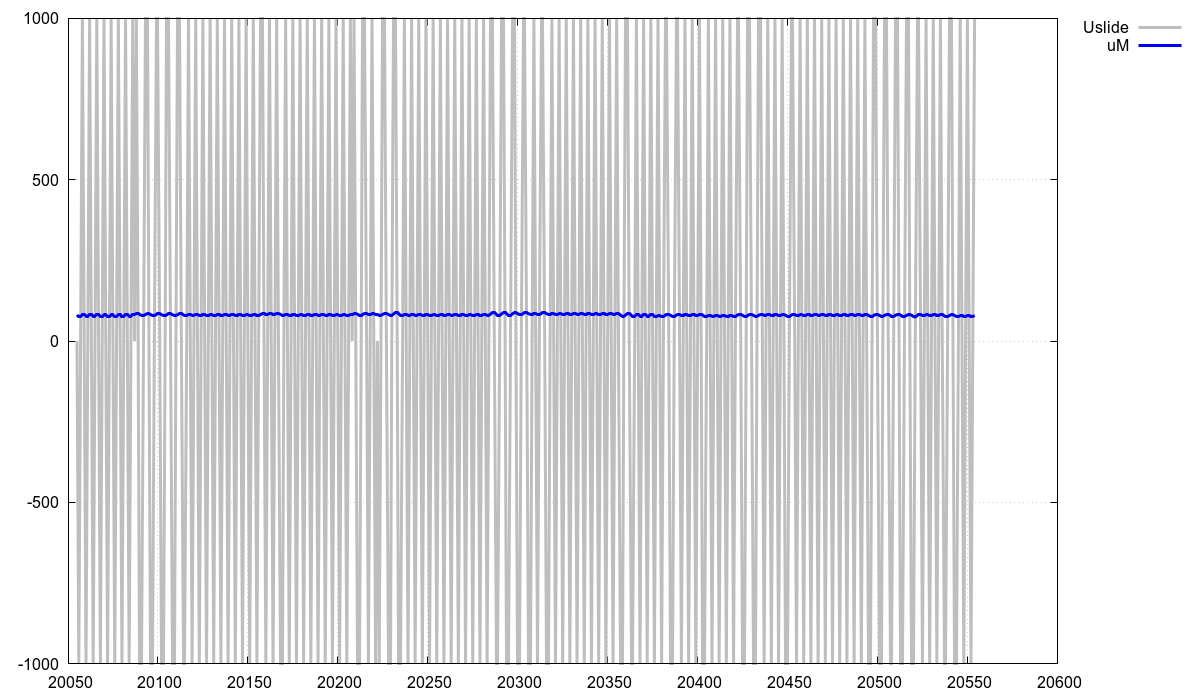

The file beside this chart, header and first rows:
index, u_y*1000, Us
20055, 81, 0
20056, 77, -1000
20057, 77, 0
20058, 81, 1000
20059, 81, 0
20060, 77, -1000
20061, 77, 0
20062, 81, 1000
20063, 81, 0
20064, 77, -1000
20065, 77, 0
20066, 81, 1000
20067, 81, 0
20068, 77, -1000
20069, 77, 0
20070, 81, 1000
20071, 81, 0
20072, 77, -1000
20073, 77, 0
20074, 81, 1000
20075, 81, 0
20076, 77, -1000
20077, 77, 0
20078, 81, 1000
20079, 81, 0
20080, 77, -1000
20081, 77, 0
20082, 81, 1000
20083, 81, 0
20084, 77, -1000
20085, 77, 0
20086, 81, 1000
20087, 81, 0
20088, 85, 1000
20089, 85, 0
20090, 82, -1000
20091, 78, -1000
20092, 78, 0
20093, 82, 1000
20094, 86, 1000
20095, 86, 0
20096, 82, -1000
20097, 78, -1000
20098, 78, 0
20099, 82, 1000
20100, 86, 1000
20101, 86, 0
20102, 82, -1000
20103, 78, -1000
20104, 78, 0
20105, 82, 1000
20106, 86, 1000
20107, 86, 0
20108, 82, -1000
20109, 78, -1000
20110, 78, 0
20111, 82, 1000
20112, 86, 1000
20113, 86, 0
20114, 82, -1000
... 440 more rows
